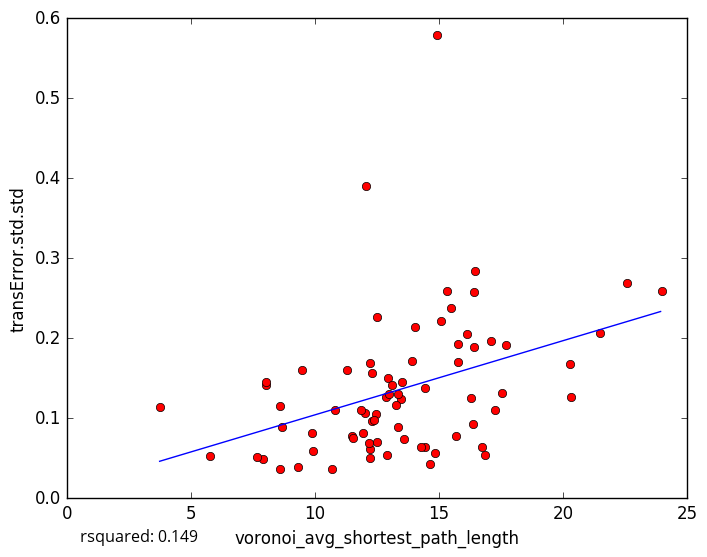

The data file committed next to this chart (first rows):
voronoi_avg_shortest_path_length, transError.std.std
12.51, 0.2269
13.36, 0.08883
12.91, 0.05366
5.785, 0.05318
9.303, 0.03889
12.32, 0.1561
16.15, 0.2048
16.42, 0.1895
14.65, 0.043
12.21, 0.05006
11.31, 0.1607
8.588, 0.03644
8.577, 0.1156
10.68, 0.03656
7.915, 0.04916
8.675, 0.08908
16.37, 0.09332
14.42, 0.1381
16.43, 0.2584
11.51, 0.07791
24.01, 0.2595
14.02, 0.2141
9.465, 0.1605
14.92, 0.5785
8.041, 0.1419
12.04, 0.3907
8.043, 0.1458
17.11, 0.1961
16.85, 0.054
14.44, 0.06397
14.28, 0.06424
15.32, 0.2587
17.55, 0.1319
20.33, 0.1261
16.29, 0.1247
17.69, 0.1921
7.649, 0.05174
12.94, 0.1504
13.1, 0.1414
9.901, 0.08192
16.45, 0.2843
22.6, 0.2687
12.5, 0.0698
15.68, 0.07773
15.1, 0.221
15.78, 0.1702
12.03, 0.1069
15.47, 0.2375
11.88, 0.1102
13.92, 0.172
12.23, 0.06215
10.8, 0.1106
12.87, 0.1269
17.25, 0.1098
11.93, 0.08098
13.49, 0.1239
12.31, 0.09664
16.76, 0.06445
12.17, 0.06921
11.54, 0.07585
... 18 more rows
